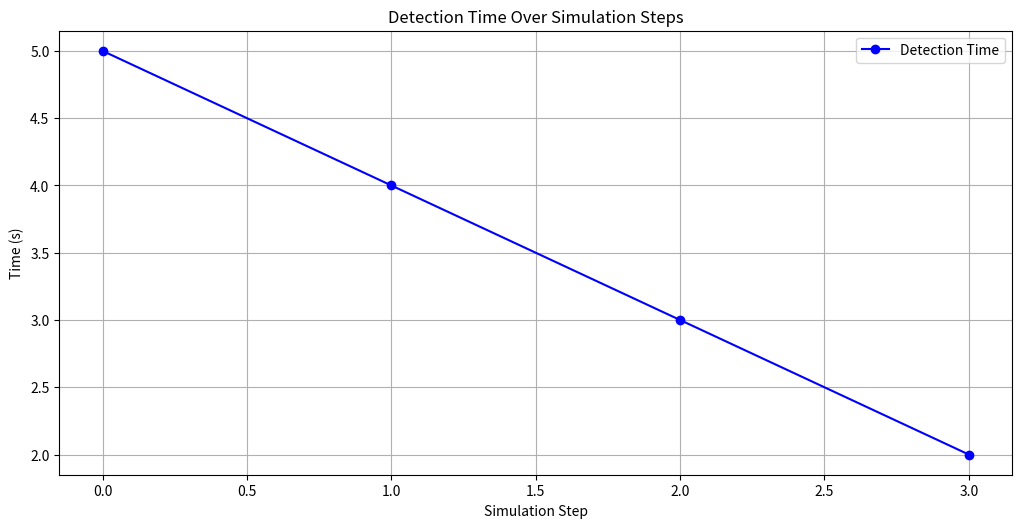

Recreate this plot in Python.
import matplotlib.pyplot as plt
import numpy as np

print("Script is running...")

def measure_detection_time(fire_start_time, detection_time):
    return detection_time - fire_start_time

def calculate_accuracy(true_positives, false_positives, false_negatives, true_negatives):
    precision = true_positives / (true_positives + false_positives)
    recall = true_positives / (true_positives + false_negatives)
    accuracy = (true_positives + true_negatives) / (true_positives + true_negatives + false_positives + false_negatives)
    return precision, recall, accuracy

def calculate_coverage(total_area, covered_area):
    return (covered_area / total_area) * 100

def measure_response_time(detection_time, response_time):
    return response_time - detection_time 

def measure_scalability_performance(num_uavs, detection_times, response_times):
    avg_detection_time = sum(detection_times) / len(detection_times)
    avg_response_time = sum(response_times) / len(response_times)
    return avg_detection_time, avg_response_time

def plot_results(detection_times, accuracies, coverage_efficiencies, response_times, scalability_data):
    plt.figure(figsize=(20, 15))
    
    # Detection Time
    plt.subplot(3, 2, 1)
    plt.plot(detection_times, marker='o', linestyle='-', color='b', label='Detection Time')
    plt.xlabel('Simulation Step')
    plt.ylabel('Time (s)')
    plt.title('Detection Time Over Simulation Steps')
    plt.legend()
    
    plt.grid(True)
    
    plt.tight_layout()
    plt.show()

# Example usage
if __name__ == "__main__":
    # Example data
    detection_times = [5, 4, 3, 2]
    accuracies = [90, 92, 93, 95]
    coverage_efficiencies = [80, 85, 90, 95]
    response_times = [3, 2.5, 2, 1.5]
    scalability_data = {
        'num_uavs': [5, 10, 15, 20],
        'avg_detection_times': [5, 4, 3, 2],
        'avg_response_times': [3, 2.5, 2, 1.5]
    }

    plot_results(detection_times, accuracies, coverage_efficiencies, response_times, scalability_data)